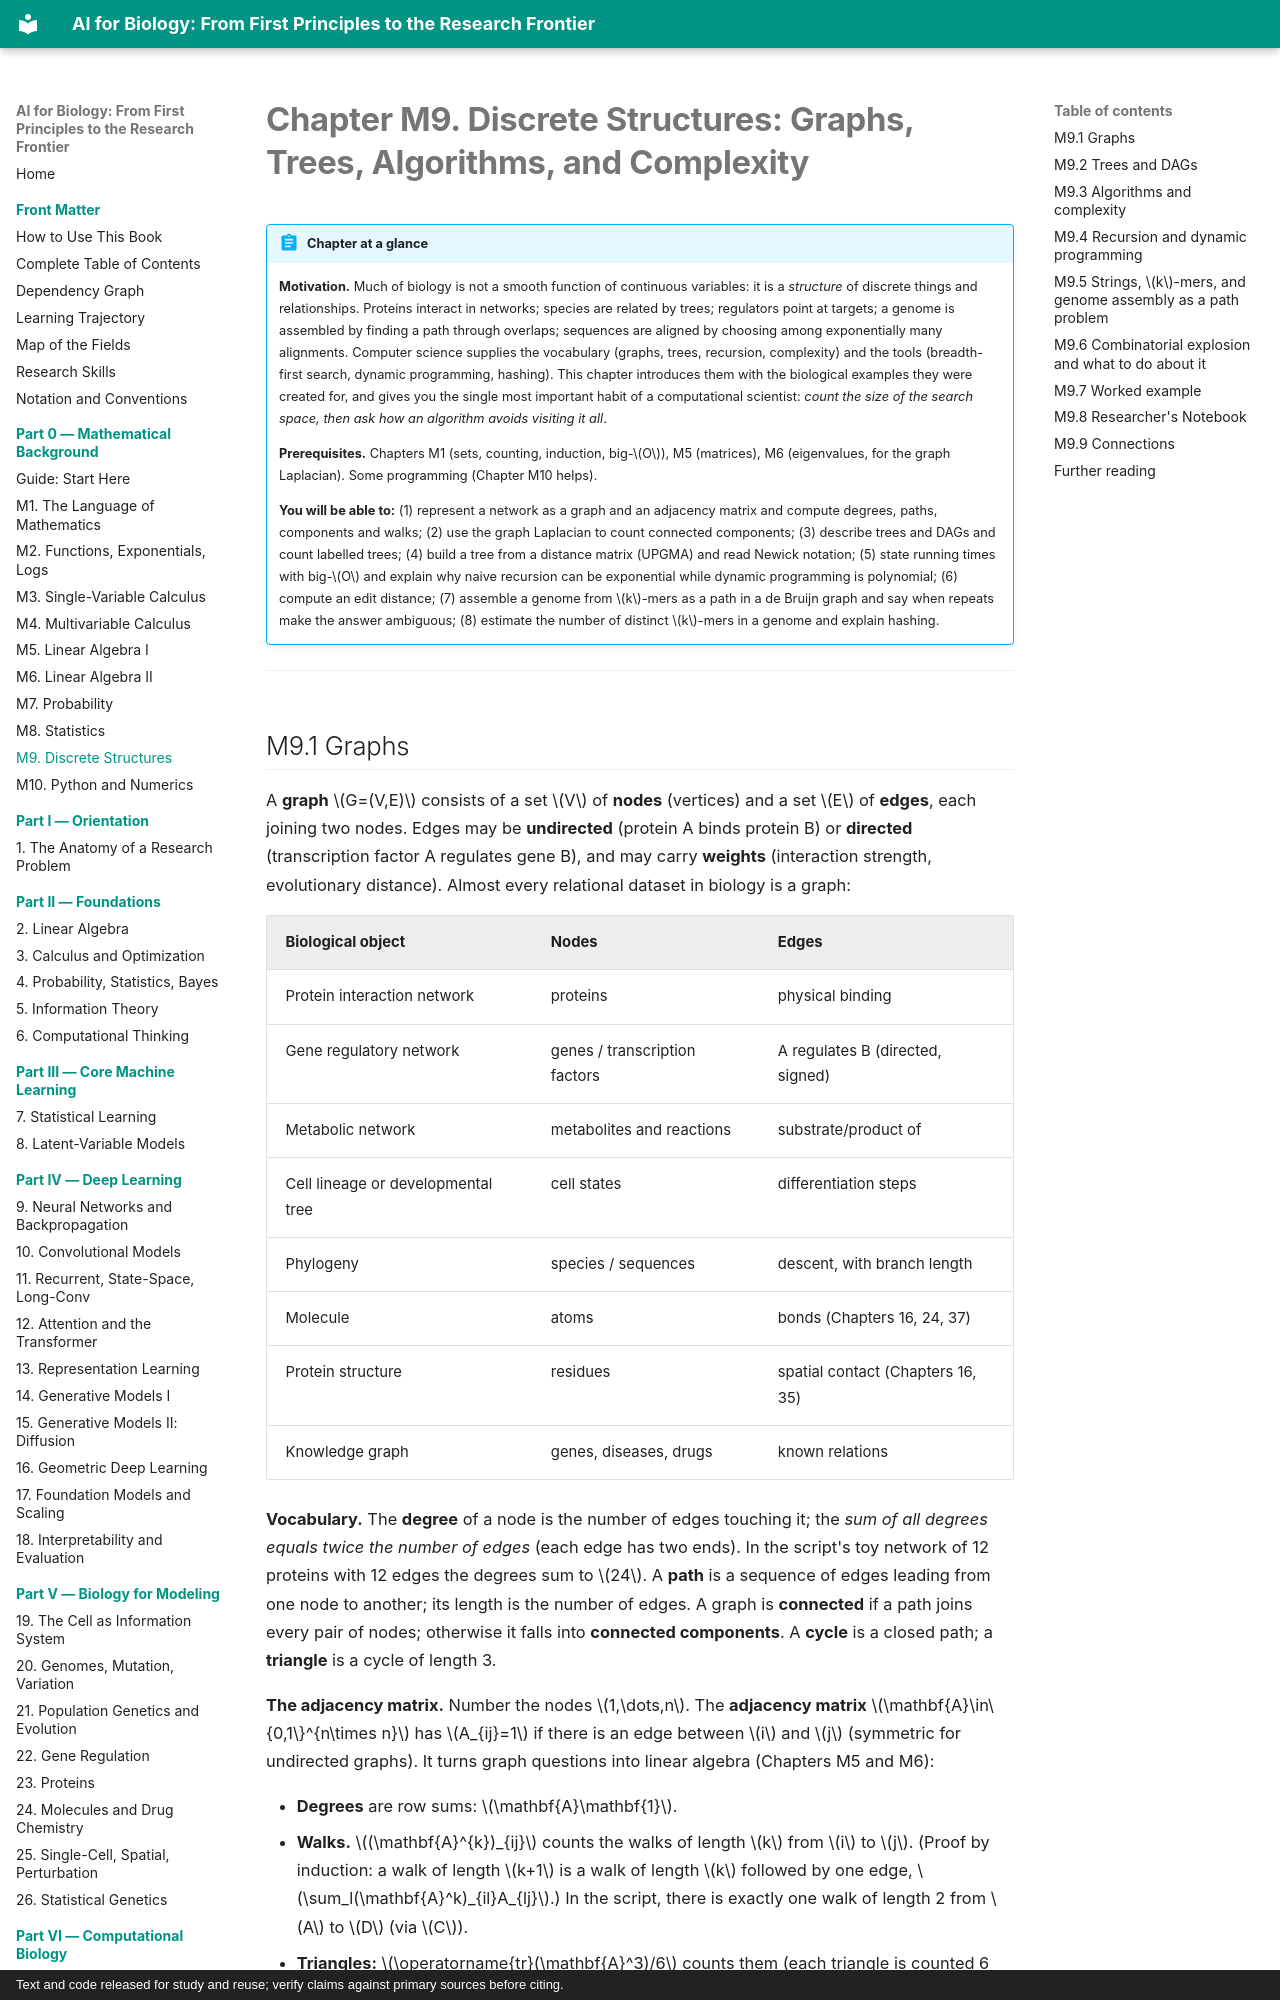

repository: namknnguyen/ai-for-biology-book · page: chapters/m09-discrete-structures/index.html · generator: mkdocs · copyright: Text and code released for study and reuse; verify claims against primary sources before citing.

# Chapter M9. Discrete Structures: Graphs, Trees, Algorithms, and Complexity

!!! abstract "Chapter at a glance"
    **Motivation.** Much of biology is not a smooth function of continuous variables: it is a *structure* of discrete things and relationships. Proteins interact in networks; species are related by trees; regulators point at targets; a genome is assembled by finding a path through overlaps; sequences are aligned by choosing among exponentially many alignments. Computer science supplies the vocabulary (graphs, trees, recursion, complexity) and the tools (breadth-first search, dynamic programming, hashing). This chapter introduces them with the biological examples they were created for, and gives you the single most important habit of a computational scientist: *count the size of the search space, then ask how an algorithm avoids visiting it all*.

    **Prerequisites.** Chapters M1 (sets, counting, induction, big-$O$), M5 (matrices), M6 (eigenvalues, for the graph Laplacian). Some programming (Chapter M10 helps).

    **You will be able to:** (1) represent a network as a graph and an adjacency matrix and compute degrees, paths, components and walks; (2) use the graph Laplacian to count connected components; (3) describe trees and DAGs and count labelled trees; (4) build a tree from a distance matrix (UPGMA) and read Newick notation; (5) state running times with big-$O$ and explain why naive recursion can be exponential while dynamic programming is polynomial; (6) compute an edit distance; (7) assemble a genome from $k$-mers as a path in a de Bruijn graph and say when repeats make the answer ambiguous; (8) estimate the number of distinct $k$-mers in a genome and explain hashing.

---
